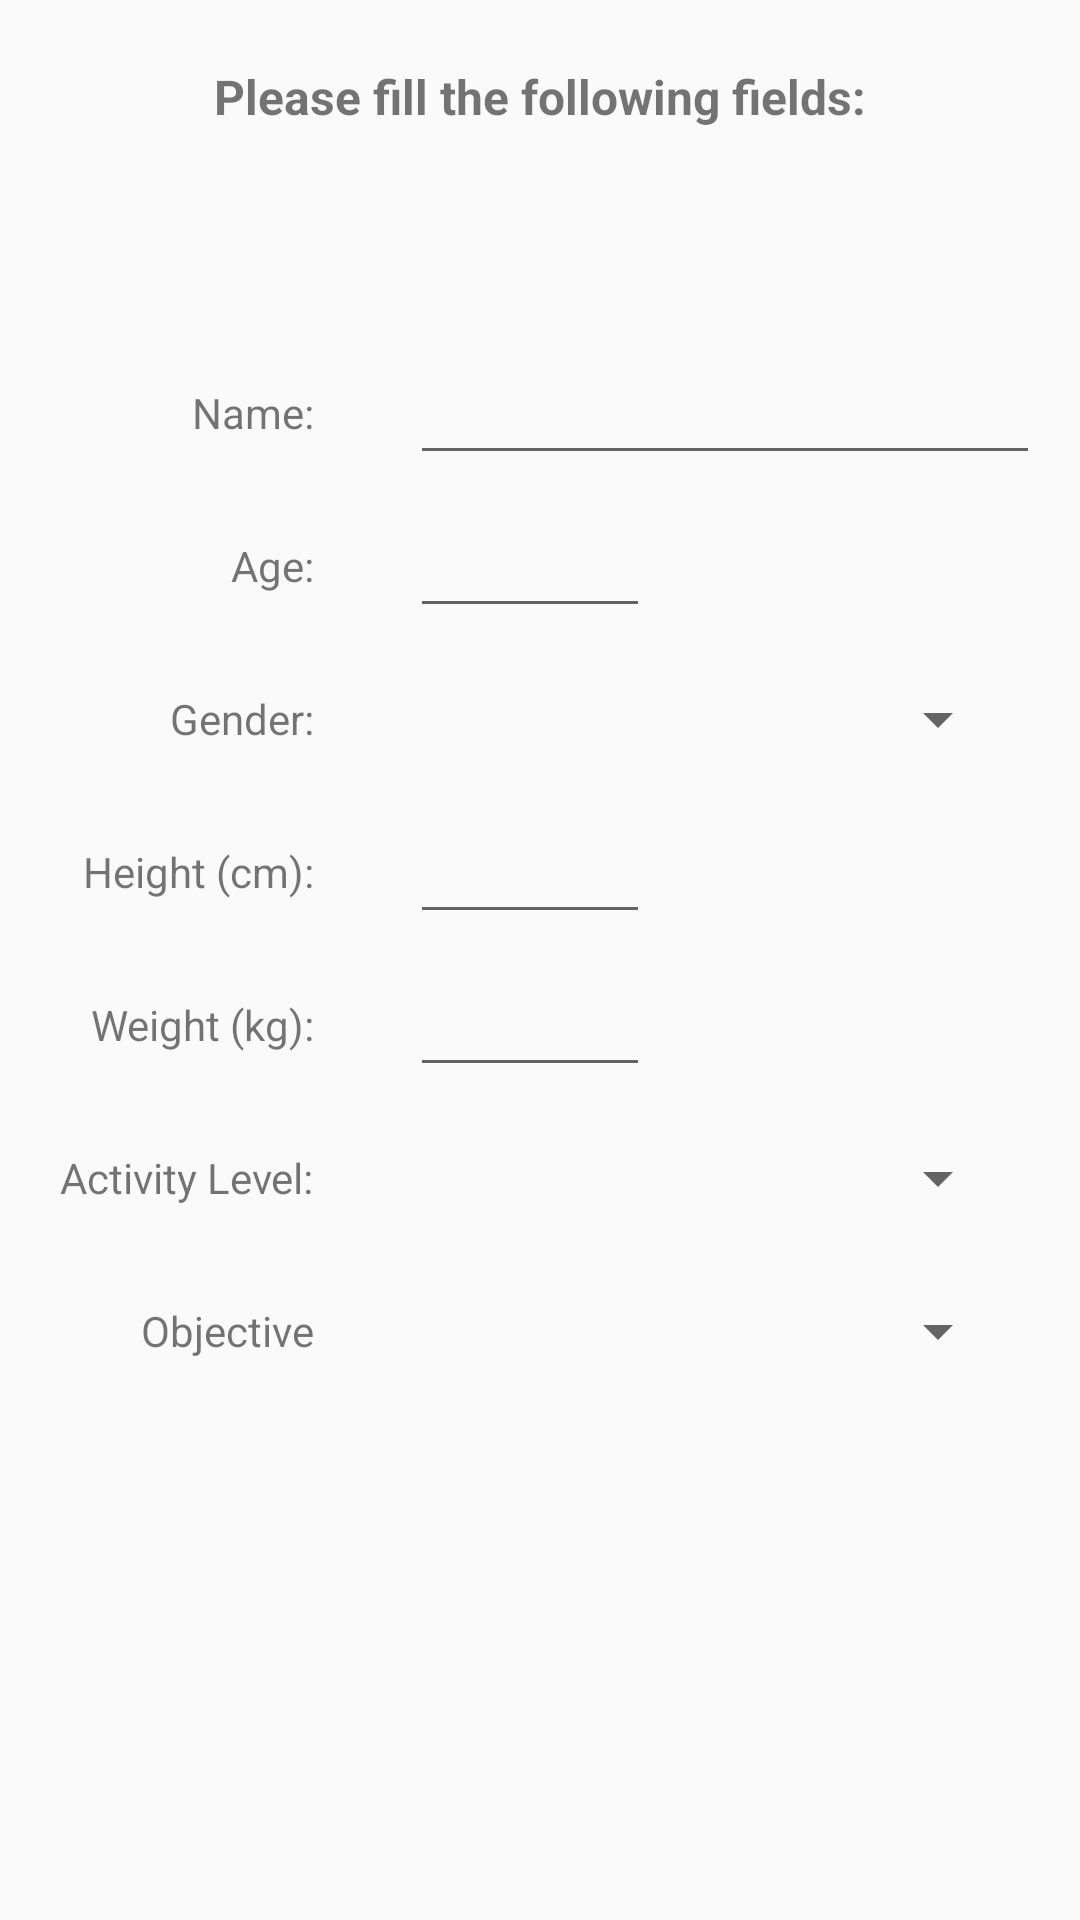

Layout XML and referenced resources for this Android screen:
<!-- AndroidManifest.xml: application theme Theme.GetInShape -->
<!-- res/layout/activity_user_details.xml -->
<?xml version="1.0" encoding="utf-8"?>
<androidx.constraintlayout.widget.ConstraintLayout xmlns:android="http://schemas.android.com/apk/res/android"
    xmlns:app="http://schemas.android.com/apk/res-auto"
    xmlns:tools="http://schemas.android.com/tools"
    android:layout_width="match_parent"
    android:layout_height="match_parent"
    tools:context=".UserDetailsActivity">

    <TextView
        android:id="@+id/title_textView"
        android:layout_width="wrap_content"
        android:layout_height="wrap_content"
        android:layout_marginTop="16dp"
        android:layout_marginBottom="16dp"
        android:text="Please fill the following fields:"
        android:textSize="16sp"
        android:textStyle="bold"
        app:layout_constraintBottom_toTopOf="@+id/guideline4"
        app:layout_constraintEnd_toEndOf="parent"
        app:layout_constraintStart_toStartOf="parent"
        app:layout_constraintTop_toTopOf="parent" />

    <TextView
        android:id="@+id/name_label"
        android:layout_width="wrap_content"
        android:layout_height="wrap_content"
        android:layout_marginStart="64dp"
        android:layout_marginTop="64dp"
        android:text="Name:"
        app:layout_constraintStart_toStartOf="parent"
        app:layout_constraintTop_toTopOf="@+id/guideline4" />

    <TextView
        android:id="@+id/age_label"
        android:layout_width="wrap_content"
        android:layout_height="wrap_content"
        android:layout_marginTop="32dp"
        android:text="Age:"
        app:layout_constraintEnd_toEndOf="@+id/name_label"
        app:layout_constraintTop_toBottomOf="@+id/name_label" />

    <EditText
        android:id="@+id/editTextTextPersonName"
        android:layout_width="wrap_content"
        android:layout_height="wrap_content"
        android:ems="10"
        android:inputType="textPersonName"
        app:layout_constraintBottom_toBottomOf="@+id/name_label"
        app:layout_constraintStart_toStartOf="@+id/editTextNumber"
        app:layout_constraintTop_toTopOf="@+id/name_label" />

    <EditText
        android:id="@+id/editTextNumber"
        android:layout_width="80dp"
        android:layout_height="wrap_content"
        android:layout_marginStart="32dp"
        android:ems="10"
        android:inputType="number"
        app:layout_constraintBottom_toBottomOf="@+id/age_label"
        app:layout_constraintStart_toEndOf="@+id/age_label"
        app:layout_constraintTop_toTopOf="@+id/age_label" />

    <Spinner
        android:id="@+id/spinner"
        android:layout_width="200dp"
        android:layout_height="wrap_content"
        android:layout_marginStart="32dp"
        app:layout_constraintBottom_toBottomOf="@+id/gender_label"
        app:layout_constraintStart_toEndOf="@+id/gender_label"
        app:layout_constraintTop_toTopOf="@+id/gender_label" />

    <TextView
        android:id="@+id/height_label"
        android:layout_width="wrap_content"
        android:layout_height="wrap_content"
        android:layout_marginTop="32dp"
        android:text="Height (cm):"
        app:layout_constraintEnd_toEndOf="@+id/gender_label"
        app:layout_constraintTop_toBottomOf="@+id/gender_label" />

    <TextView
        android:id="@+id/objective_label"
        android:layout_width="wrap_content"
        android:layout_height="wrap_content"
        android:layout_marginTop="32dp"
        android:text="Objective"
        app:layout_constraintEnd_toEndOf="@+id/activity_level_label"
        app:layout_constraintTop_toBottomOf="@+id/activity_level_label" />

    <TextView
        android:id="@+id/activity_level_label"
        android:layout_width="wrap_content"
        android:layout_height="wrap_content"
        android:layout_marginTop="32dp"
        android:text="Activity Level:"
        app:layout_constraintEnd_toEndOf="@+id/weight_label"
        app:layout_constraintTop_toBottomOf="@+id/weight_label" />

    <EditText
        android:id="@+id/editTextNumberDecimal2"
        android:layout_width="80dp"
        android:layout_height="wrap_content"
        android:layout_marginStart="32dp"
        android:ems="10"
        android:inputType="numberDecimal"
        app:layout_constraintBottom_toBottomOf="@+id/weight_label"
        app:layout_constraintStart_toEndOf="@+id/weight_label"
        app:layout_constraintTop_toTopOf="@+id/weight_label" />

    <TextView
        android:id="@+id/weight_label"
        android:layout_width="wrap_content"
        android:layout_height="wrap_content"
        android:layout_marginTop="32dp"
        android:text="Weight (kg):"
        app:layout_constraintEnd_toEndOf="@+id/height_label"
        app:layout_constraintTop_toBottomOf="@+id/height_label" />

    <TextView
        android:id="@+id/gender_label"
        android:layout_width="wrap_content"
        android:layout_height="wrap_content"
        android:layout_marginTop="32dp"
        android:text="Gender:"
        app:layout_constraintEnd_toEndOf="@+id/age_label"
        app:layout_constraintTop_toBottomOf="@+id/age_label" />

    <Spinner
        android:id="@+id/spinner2"
        android:layout_width="200dp"
        android:layout_height="wrap_content"
        android:layout_marginStart="32dp"
        app:layout_constraintBottom_toBottomOf="@+id/activity_level_label"
        app:layout_constraintStart_toEndOf="@+id/activity_level_label"
        app:layout_constraintTop_toTopOf="@+id/activity_level_label" />

    <Spinner
        android:id="@+id/spinner3"
        android:layout_width="200dp"
        android:layout_height="wrap_content"
        android:layout_marginStart="32dp"
        app:layout_constraintBottom_toBottomOf="@+id/objective_label"
        app:layout_constraintStart_toEndOf="@+id/objective_label"
        app:layout_constraintTop_toTopOf="@+id/objective_label" />

    <EditText
        android:id="@+id/editTextNumber2"
        android:layout_width="80dp"
        android:layout_height="wrap_content"
        android:layout_marginStart="32dp"
        android:ems="10"
        android:inputType="number"
        app:layout_constraintBottom_toBottomOf="@+id/height_label"
        app:layout_constraintStart_toEndOf="@+id/height_label"
        app:layout_constraintTop_toTopOf="@+id/height_label" />

    <androidx.constraintlayout.widget.Guideline
        android:id="@+id/guideline4"
        android:layout_width="wrap_content"
        android:layout_height="wrap_content"
        android:orientation="horizontal"
        app:layout_constraintGuide_percent="0.1" />

</androidx.constraintlayout.widget.ConstraintLayout>
<!-- resources referenced by this layout -->
<resources>
  <style name="Theme.GetInShape" parent="Theme.AppCompat.Light.NoActionBar">
          
          <item name="colorPrimary">@color/purple_500</item>
          <item name="colorPrimaryVariant">@color/purple_700</item>
          <item name="colorOnPrimary">@color/white</item>
          
          <item name="colorSecondary">@color/teal_200</item>
          <item name="colorSecondaryVariant">@color/teal_700</item>
          <item name="colorOnSecondary">@color/black</item>
          
          <item name="android:statusBarColor">?attr/colorPrimaryVariant</item>
          
      </style>
  <color name="purple_500">#FF6200EE</color>
  <color name="purple_700">#FF3700B3</color>
  <color name="white">#FFFFFFFF</color>
  <color name="teal_200">#FF03DAC5</color>
  <color name="teal_700">#FF018786</color>
  <color name="black">#FF000000</color>
</resources>
